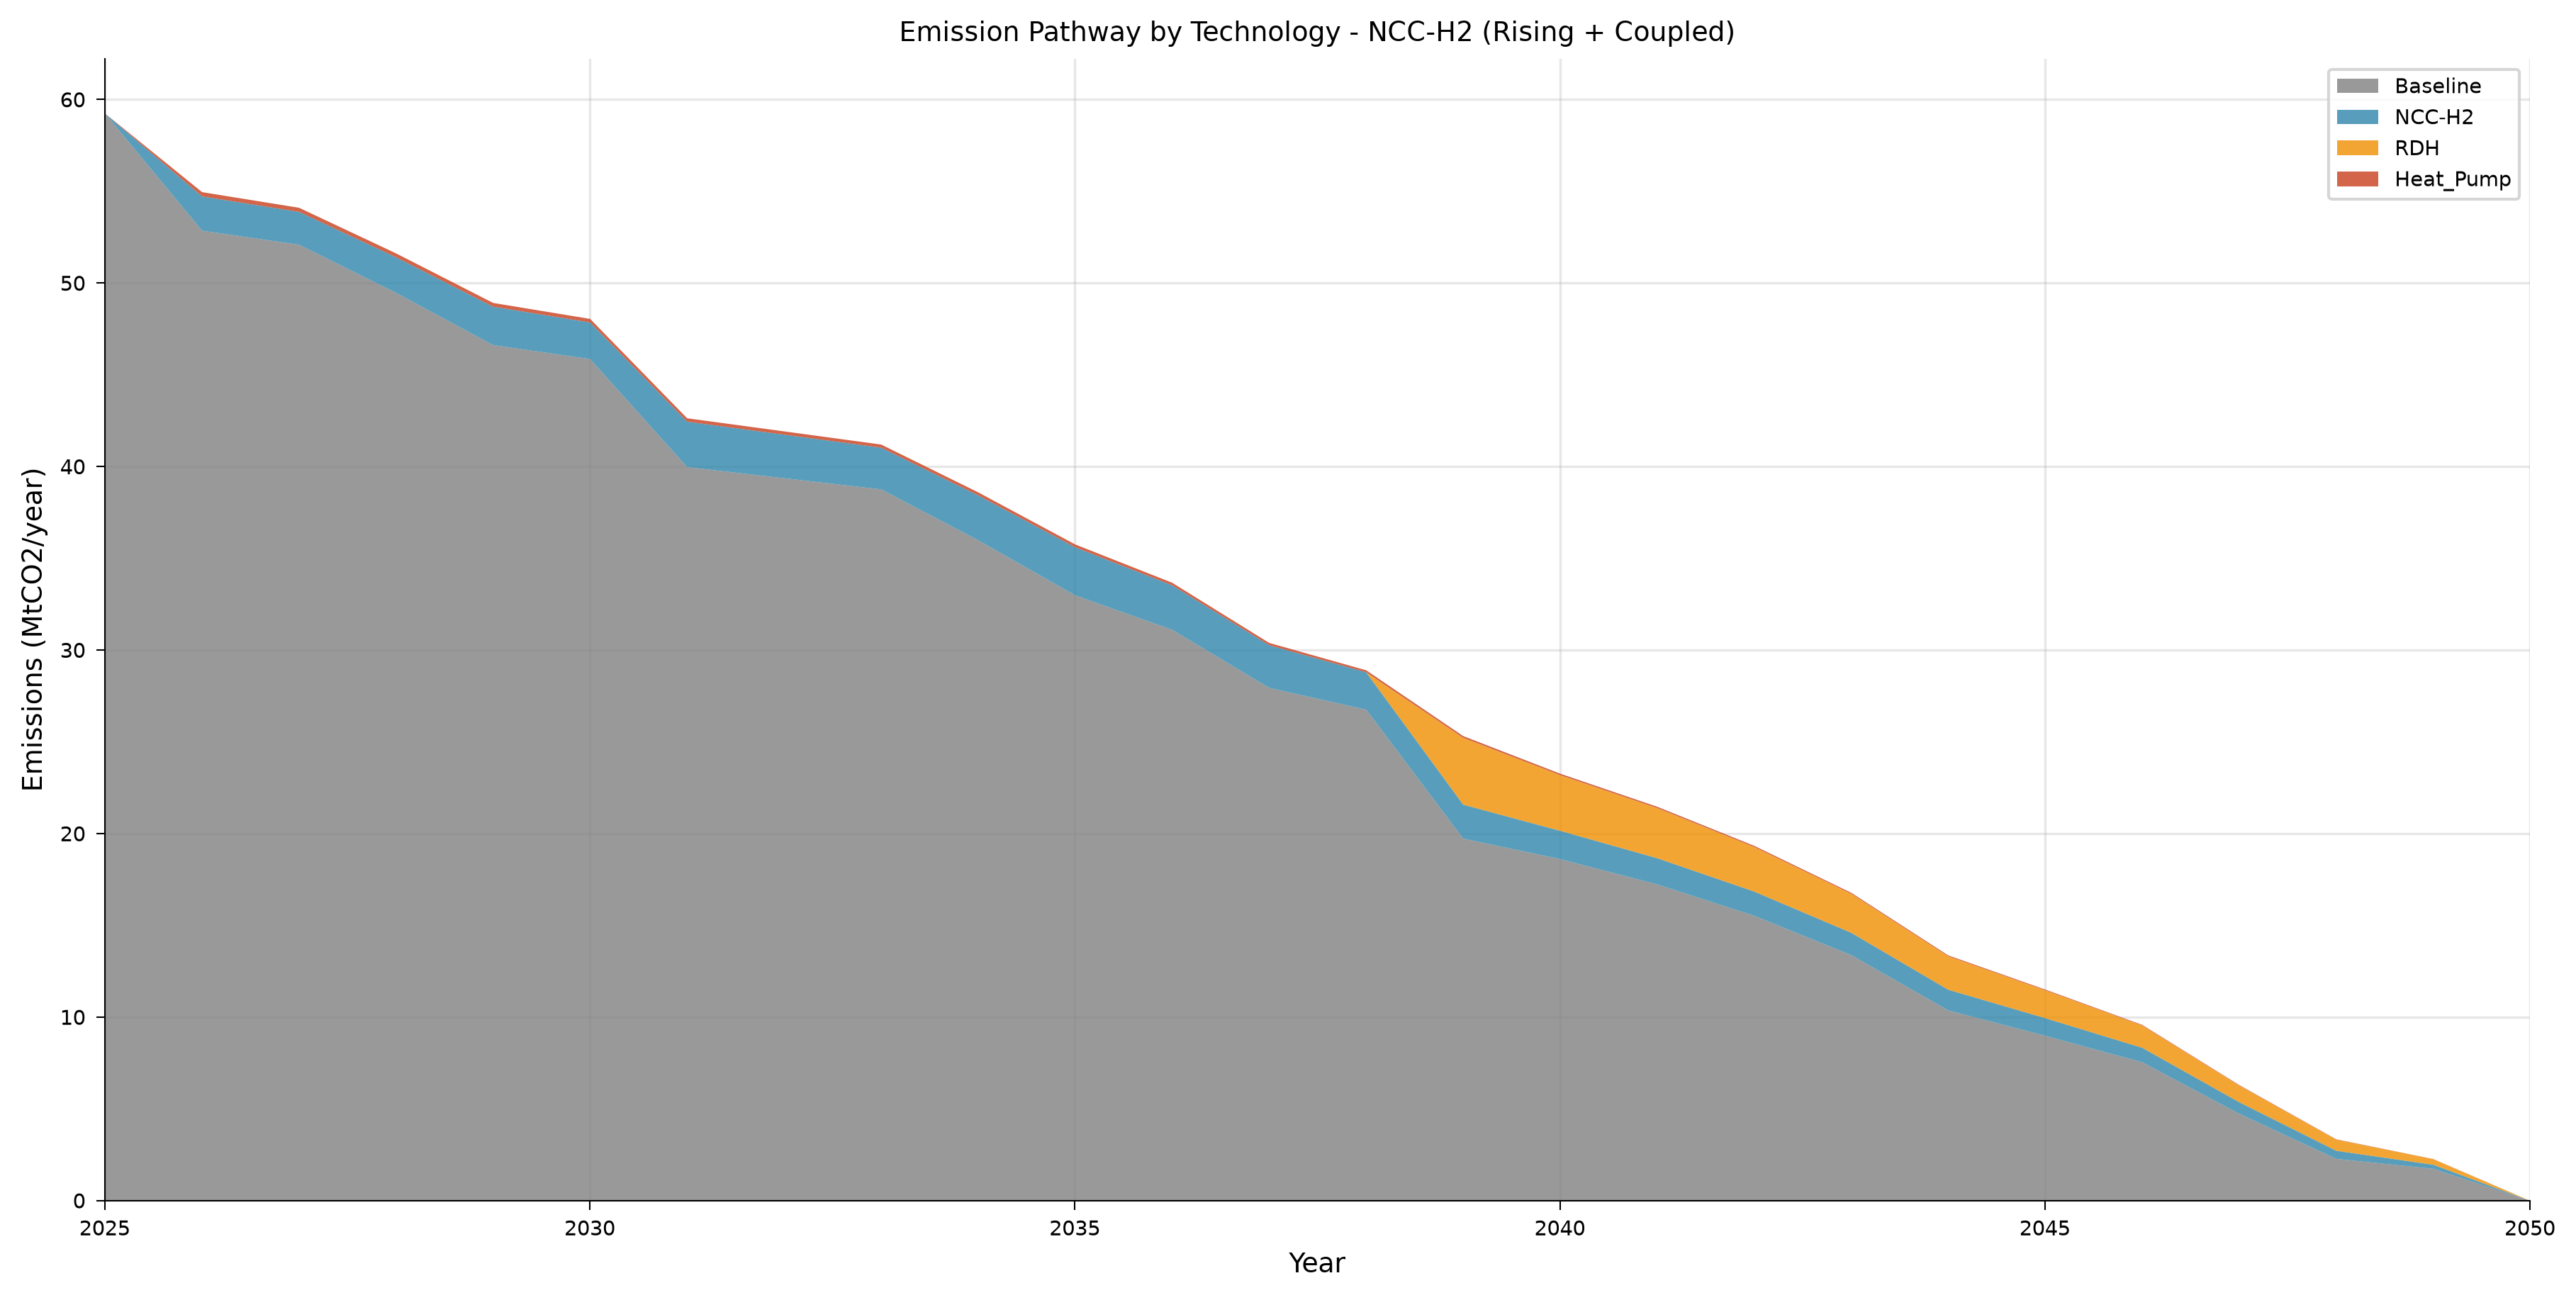

The file beside this chart, header and first rows:
year, category, value, unit, scenario, figure_type
2025, Baseline, 59.25, MtCO2_per_yr, shaheen_ncc_h2_rising_coupled, stacked_area
2026, Baseline, 52.86, MtCO2_per_yr, shaheen_ncc_h2_rising_coupled, stacked_area
2027, Baseline, 52.1, MtCO2_per_yr, shaheen_ncc_h2_rising_coupled, stacked_area
2028, Baseline, 49.47, MtCO2_per_yr, shaheen_ncc_h2_rising_coupled, stacked_area
2029, Baseline, 46.63, MtCO2_per_yr, shaheen_ncc_h2_rising_coupled, stacked_area
2030, Baseline, 45.87, MtCO2_per_yr, shaheen_ncc_h2_rising_coupled, stacked_area
2031, Baseline, 39.98, MtCO2_per_yr, shaheen_ncc_h2_rising_coupled, stacked_area
2032, Baseline, 39.37, MtCO2_per_yr, shaheen_ncc_h2_rising_coupled, stacked_area
2033, Baseline, 38.77, MtCO2_per_yr, shaheen_ncc_h2_rising_coupled, stacked_area
2034, Baseline, 35.99, MtCO2_per_yr, shaheen_ncc_h2_rising_coupled, stacked_area
2035, Baseline, 32.99, MtCO2_per_yr, shaheen_ncc_h2_rising_coupled, stacked_area
2036, Baseline, 31.12, MtCO2_per_yr, shaheen_ncc_h2_rising_coupled, stacked_area
2037, Baseline, 27.95, MtCO2_per_yr, shaheen_ncc_h2_rising_coupled, stacked_area
2038, Baseline, 26.77, MtCO2_per_yr, shaheen_ncc_h2_rising_coupled, stacked_area
2039, Baseline, 19.74, MtCO2_per_yr, shaheen_ncc_h2_rising_coupled, stacked_area
2040, Baseline, 18.62, MtCO2_per_yr, shaheen_ncc_h2_rising_coupled, stacked_area
2041, Baseline, 17.24, MtCO2_per_yr, shaheen_ncc_h2_rising_coupled, stacked_area
2042, Baseline, 15.53, MtCO2_per_yr, shaheen_ncc_h2_rising_coupled, stacked_area
2043, Baseline, 13.39, MtCO2_per_yr, shaheen_ncc_h2_rising_coupled, stacked_area
2044, Baseline, 10.38, MtCO2_per_yr, shaheen_ncc_h2_rising_coupled, stacked_area
2045, Baseline, 8.993, MtCO2_per_yr, shaheen_ncc_h2_rising_coupled, stacked_area
2046, Baseline, 7.551, MtCO2_per_yr, shaheen_ncc_h2_rising_coupled, stacked_area
2047, Baseline, 4.745, MtCO2_per_yr, shaheen_ncc_h2_rising_coupled, stacked_area
2048, Baseline, 2.288, MtCO2_per_yr, shaheen_ncc_h2_rising_coupled, stacked_area
2049, Baseline, 1.746, MtCO2_per_yr, shaheen_ncc_h2_rising_coupled, stacked_area
2050, Baseline, 0.0, MtCO2_per_yr, shaheen_ncc_h2_rising_coupled, stacked_area
2025, NCC-H2, 0.0, MtCO2_per_yr, shaheen_ncc_h2_rising_coupled, stacked_area
2026, NCC-H2, 1.866, MtCO2_per_yr, shaheen_ncc_h2_rising_coupled, stacked_area
2027, NCC-H2, 1.789, MtCO2_per_yr, shaheen_ncc_h2_rising_coupled, stacked_area
2028, NCC-H2, 1.938, MtCO2_per_yr, shaheen_ncc_h2_rising_coupled, stacked_area
2029, NCC-H2, 2.092, MtCO2_per_yr, shaheen_ncc_h2_rising_coupled, stacked_area
2030, NCC-H2, 1.993, MtCO2_per_yr, shaheen_ncc_h2_rising_coupled, stacked_area
2031, NCC-H2, 2.476, MtCO2_per_yr, shaheen_ncc_h2_rising_coupled, stacked_area
2032, NCC-H2, 2.373, MtCO2_per_yr, shaheen_ncc_h2_rising_coupled, stacked_area
2033, NCC-H2, 2.27, MtCO2_per_yr, shaheen_ncc_h2_rising_coupled, stacked_area
2034, NCC-H2, 2.449, MtCO2_per_yr, shaheen_ncc_h2_rising_coupled, stacked_area
2035, NCC-H2, 2.618, MtCO2_per_yr, shaheen_ncc_h2_rising_coupled, stacked_area
2036, NCC-H2, 2.424, MtCO2_per_yr, shaheen_ncc_h2_rising_coupled, stacked_area
2037, NCC-H2, 2.326, MtCO2_per_yr, shaheen_ncc_h2_rising_coupled, stacked_area
2038, NCC-H2, 2.035, MtCO2_per_yr, shaheen_ncc_h2_rising_coupled, stacked_area
2039, NCC-H2, 1.851, MtCO2_per_yr, shaheen_ncc_h2_rising_coupled, stacked_area
2040, NCC-H2, 1.542, MtCO2_per_yr, shaheen_ncc_h2_rising_coupled, stacked_area
2041, NCC-H2, 1.429, MtCO2_per_yr, shaheen_ncc_h2_rising_coupled, stacked_area
2042, NCC-H2, 1.321, MtCO2_per_yr, shaheen_ncc_h2_rising_coupled, stacked_area
2043, NCC-H2, 1.217, MtCO2_per_yr, shaheen_ncc_h2_rising_coupled, stacked_area
2044, NCC-H2, 1.126, MtCO2_per_yr, shaheen_ncc_h2_rising_coupled, stacked_area
2045, NCC-H2, 0.9618, MtCO2_per_yr, shaheen_ncc_h2_rising_coupled, stacked_area
2046, NCC-H2, 0.7893, MtCO2_per_yr, shaheen_ncc_h2_rising_coupled, stacked_area
2047, NCC-H2, 0.6296, MtCO2_per_yr, shaheen_ncc_h2_rising_coupled, stacked_area
2048, NCC-H2, 0.4411, MtCO2_per_yr, shaheen_ncc_h2_rising_coupled, stacked_area
2049, NCC-H2, 0.2205, MtCO2_per_yr, shaheen_ncc_h2_rising_coupled, stacked_area
2050, NCC-H2, 0.0, MtCO2_per_yr, shaheen_ncc_h2_rising_coupled, stacked_area
2025, RDH, 0.0, MtCO2_per_yr, shaheen_ncc_h2_rising_coupled, stacked_area
2026, RDH, 0.0, MtCO2_per_yr, shaheen_ncc_h2_rising_coupled, stacked_area
2027, RDH, 0.0, MtCO2_per_yr, shaheen_ncc_h2_rising_coupled, stacked_area
2028, RDH, 0.0, MtCO2_per_yr, shaheen_ncc_h2_rising_coupled, stacked_area
2029, RDH, 0.0, MtCO2_per_yr, shaheen_ncc_h2_rising_coupled, stacked_area
2030, RDH, 0.0, MtCO2_per_yr, shaheen_ncc_h2_rising_coupled, stacked_area
2031, RDH, 0.0, MtCO2_per_yr, shaheen_ncc_h2_rising_coupled, stacked_area
2032, RDH, 0.0, MtCO2_per_yr, shaheen_ncc_h2_rising_coupled, stacked_area
... 44 more rows
